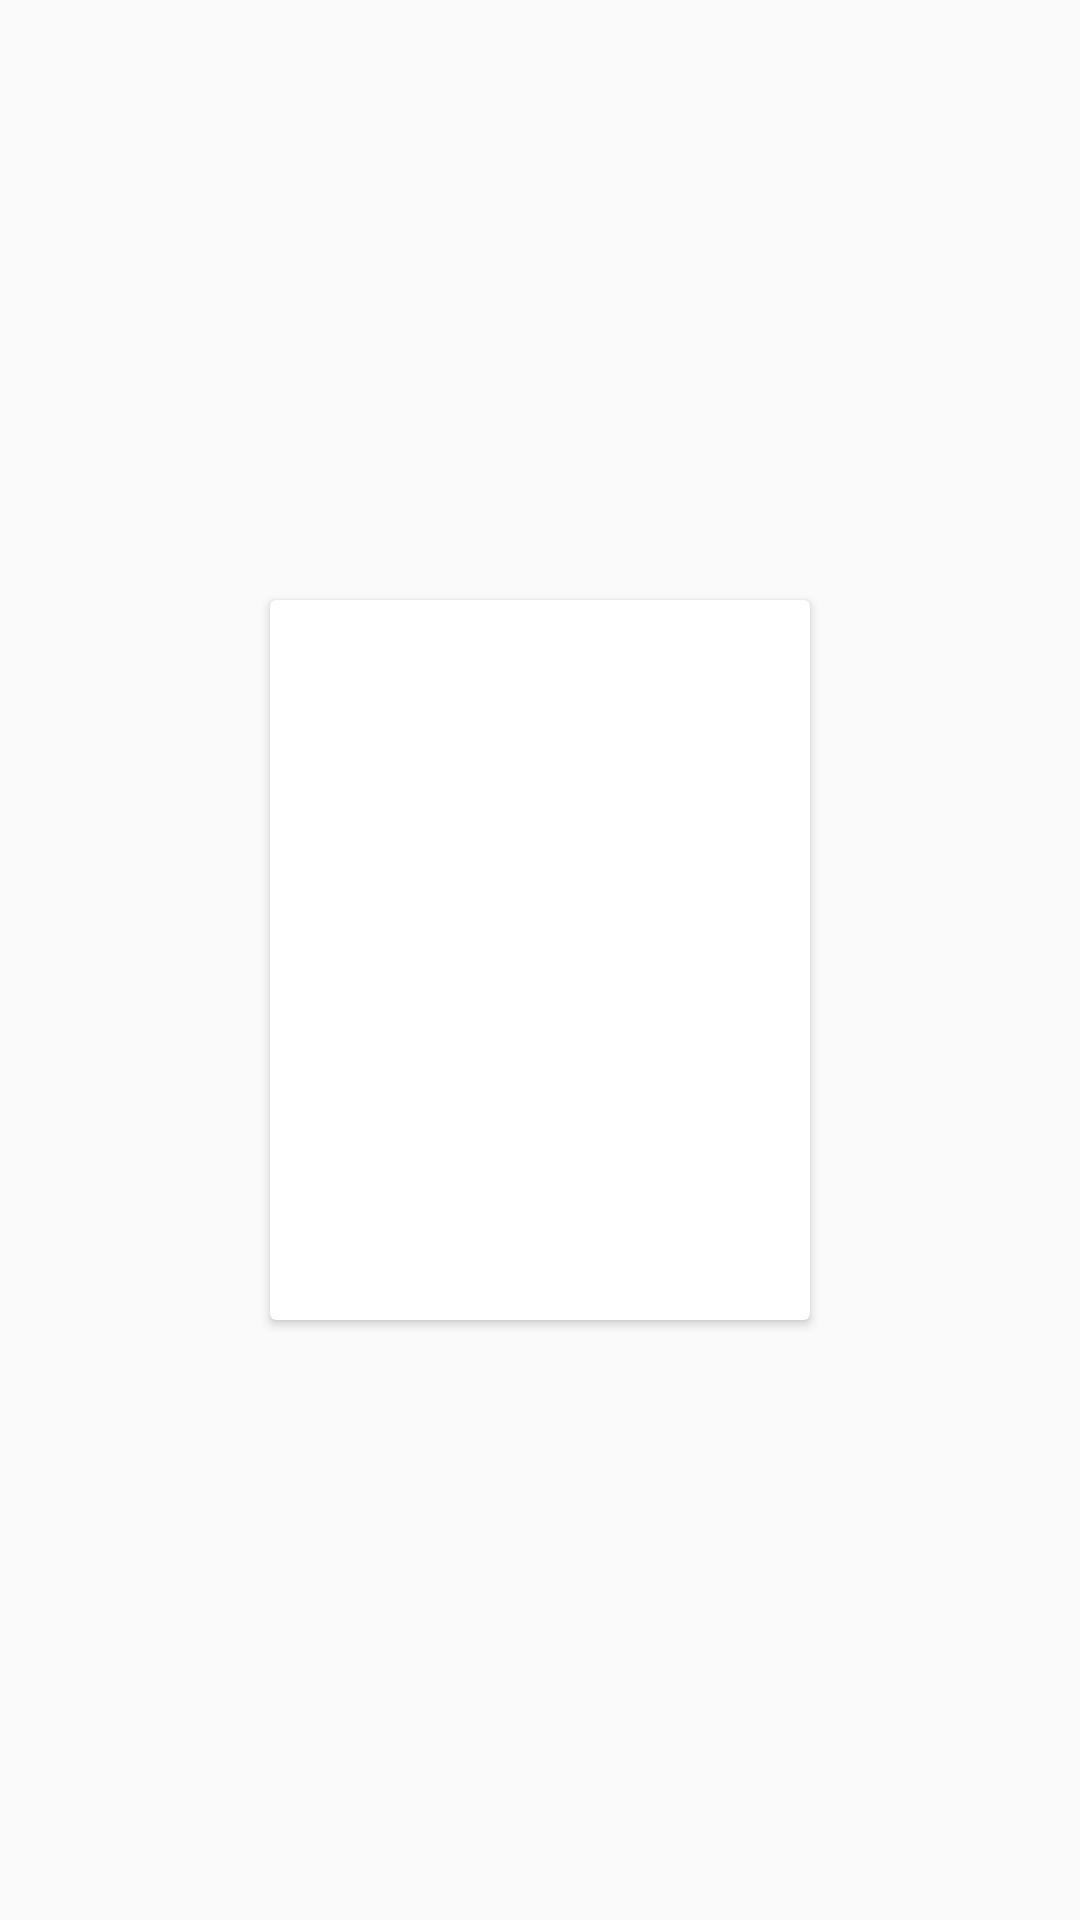

Here is an Android app screen rendered from its layout file. Give the layout XML and the strings, colors and styles it references.
<!-- AndroidManifest.xml: application theme AppTheme -->
<!-- res/layout/activity_size_change.xml -->
<?xml version="1.0" encoding="utf-8"?>
<FrameLayout
  xmlns:android="http://schemas.android.com/apk/res/android"
  xmlns:app="http://schemas.android.com/apk/res-auto"
  xmlns:tools="http://schemas.android.com/tools"
  android:layout_width="match_parent"
  android:layout_height="match_parent"
  android:onClick="changeSize"
  tools:appearIn=".SizeChange">

  <android.support.v7.widget.CardView
    android:id="@+id/card"
    android:layout_width="180dp"
    android:layout_height="240dp"
    android:layout_gravity="center"
    app:cardCornerRadius="2dp"
    app:cardElevation="2dp" />

</FrameLayout>
<!-- resources referenced by this layout -->
<resources>
  <style name="AppTheme" parent="Theme.AppCompat.Light.NoActionBar">
      <item name="android:windowDrawsSystemBarBackgrounds">true</item>
      <item name="android:statusBarColor">@android:color/transparent</item>
      <item name="android:windowTranslucentStatus">true</item>
    </style>
</resources>
